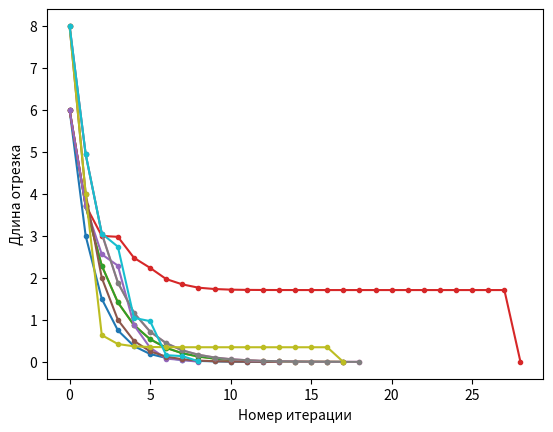

Reproduce this figure in Python.
import numpy as np
import matplotlib.pyplot as plt
import math


def func(x):
    return np.sin(x) * (x ** 2)


def dichotomy_minimization(func, a, b, eps):
    num_evals = 0
    num_iters = 0
    interval_lengths = [b - a]

    while abs(b - a) / 2 > eps:
        num_iters += 1
        x1 = (a + b - eps) / 2
        x2 = (a + b + eps) / 2
        f1, f2 = func(x1), func(x2)
        num_evals += 2
        if f1 < f2:
            b = x2
        else:
            a = x1
        interval_lengths.append(b - a)

    return (a + b) / 2, num_iters, num_evals, interval_lengths


def golden_ratio_minimization(func, a, b, tol):
    golden_ratio = (1 + math.sqrt(5)) / 2

    x1 = b - (b - a) / golden_ratio
    x2 = a + (b - a) / golden_ratio

    f1, f2 = func(x1), func(x2)

    num_evals = 2
    num_iters = 0
    interval_lengths = [b - a]

    while abs(b - a) / 2 > tol:
        num_iters += 1
        if f1 < f2:
            b = x2
            x2 = x1
            f2 = f1
            x1 = b - (b - a) / golden_ratio
            f1 = func(x1)
        else:
            a = x1
            x1 = x2
            f1 = f2
            x2 = a + (b - a) / golden_ratio
            f2 = func(x2)

        num_evals += 1
        interval_lengths.append(b - a)

    return (a + b) / 2, num_iters, num_evals, interval_lengths


def fibonacci_minimization(f, a, b, eps):
    # Определим последовательность Фибоначчи
    fib_seq = [1, 1]
    while fib_seq[-1] < (b - a) / eps:
        fib_seq.append(fib_seq[-1] + fib_seq[-2])

    n = len(fib_seq) - 2
    x1 = a + (b - a) * fib_seq[n - 1] / fib_seq[n + 1]
    x2 = a + (b - a) * fib_seq[n] / fib_seq[n + 1]
    fx1 = f(x1)
    fx2 = f(x2)

    num_iter = 0
    num_evals = 2
    interval_lengths = [b - a]

    # Итерируем до сходимости
    while n > 1:
        num_iter += 1
        n -= 1
        if fx1 < fx2:
            b = x2
            x2 = x1
            fx2 = fx1
            x1 = a + (b - a) * fib_seq[n - 1] / fib_seq[n + 1]
            fx1 = f(x1)
        else:
            a = x1
            x1 = x2
            fx1 = fx2
            x2 = a + (b - a) * fib_seq[n] / fib_seq[n + 1]
            fx2 = f(x2)
        num_evals += 1
        interval_lengths.append(b - a)

    return (a + b) / 2, num_iter, num_evals, interval_lengths


def parabolic_minimization(func, a, b, tol):
    x = (a + b) / 2
    fx = func(x)
    l = a
    fl = func(l)
    r = b
    fr = func(r)

    interval_lengths = [b - a]
    num_iters = 0
    num_evals = 3

    while r - l > tol:
        denominator = (2 * ((x - l) * (fx - fr) - (x - r) * (fx - fl)))
        if denominator == 0:
            u = (r + l) / 2
        else:
            u = x - ((x - l) ** 2 * (fx - fr) - (x - r) ** 2 * (fx - fl)) / denominator
        fu = func(u)

        if fu > fx:
            if u > x:
                r = u
                fr = fu
            else:
                l = u
                fl = fu
        else:
            if x > u:
                r = x
                fr = fx
            else:
                l = x
                fl = fx
            x = u
            fx = fu

        interval_lengths.append(r - l)
        num_iters += 1
        num_evals += 1

    return (l + r) / 2, num_iters, num_evals, interval_lengths


def brent_minimization(func, left, right, tol):
    eps = 1e-14  # малая константа для избежания деления на ноль
    rho = (3 - math.sqrt(5)) / 2
    a = b = x = w = v = left
    d = e = 0
    fx = fw = fv = func(left)

    num_iters = num_evals = 0
    intervals_lengths = []

    while True:
        num_iters += 1
        xm = 0.5 * (left + right)
        tol1 = tol * abs(x) + eps
        tol2 = 2 * tol1
        if abs(x - xm) <= (tol2 - 0.5 * (right - left)):
            break
        if abs(e) > tol1:
            r = (x - w) * (fx - fv)
            q = (x - v) * (fx - fw)
            p = (x - v) * q - (x - w) * r
            q = 2 * (q - r)
            if q > 0:
                p = -p
            q = abs(q)
            etemp = e
            e = d
            if abs(p) >= abs(0.5 * q * etemp) or p <= q * (left - x) or p >= q * (right - x):
                if x >= xm:
                    e = left - x
                else:
                    e = right - x
                d = rho * e
            else:
                d = p / q
                u = x + d
                if u - left < tol2 or right - u < tol2:
                    d = tol1 * math.copysign(1, xm - x)
        else:
            if x >= xm:
                e = left - x
            else:
                e = right - x
            d = rho * e
        if abs(d) >= tol1:
            u = x + d
        else:
            u = x + tol1 * math.copysign(1, d)
        fu = func(u)
        num_evals += 1
        if fu <= fx:
            if u >= x:
                left = x
            else:
                right = x
            v, w, x = w, x, u
            fv, fw, fx = fw, fx, fu
        else:
            if u >= x:
                right = u
            else:
                left = u
            if fu <= fw or w == x:
                v, w, fv, fw = w, u, fw, fu
            elif fu <= fv or v == x or v == w:
                v, fv = u, fu

        intervals_lengths.append(right - left)

    return x, num_iters, num_evals, intervals_lengths


def print_stats(func, a, b, tol, minimization):
    result, num_iter, num_evals, interval_lengths = minimization(func, a, b, tol)
    print(f"Полученный минимум = {result:0.4f}")
    print(f"Количество итераций = {num_iter}")
    print(f"Количество вычисления функции = {num_evals}")
    plt.xlabel("Номер итерации")
    plt.ylabel("Длина отрезка")
    plt.plot(interval_lengths, marker='.')
    plt.show()


def unimodal():
    a = -4
    b = 2
    tol = 0.001
    x = [x for x in np.linspace(a, b, int(1 / tol))]
    y = [func(x) for x in x]
    print(f"Настоящий минимум = {x[y.index(min(y))]:0.4f}")
    print("Дихотомия")
    print_stats(func, a, b, tol, dichotomy_minimization)
    print("Золотое сечение")
    print_stats(func, a, b, tol, golden_ratio_minimization)
    print("Фибоначчи")
    print_stats(func, a, b, tol, fibonacci_minimization)
    print("Парабола")
    print_stats(func, a, b, tol, parabolic_minimization)
    print("Брент")
    print_stats(func, a, b, tol, brent_minimization)


def multimodal():
    a = -10
    b = -2
    tol = 0.001
    x = [x for x in np.linspace(a, b, int(1 / tol))]
    y = [func(x) for x in x]
    print(f"Настоящий минимум = {x[y.index(min(y))]:0.4f}")
    print("Дихотомия")
    print_stats(func, a, b, tol, dichotomy_minimization)
    print("Золотое сечение")
    print_stats(func, a, b, tol, golden_ratio_minimization)
    print("Фибоначчи")
    print_stats(func, a, b, tol, fibonacci_minimization)
    print("Парабола")
    print_stats(func, a, b, tol, parabolic_minimization)
    print("Брент")
    print_stats(func, a, b, tol, brent_minimization)


unimodal()
multimodal()
